Dataset: Colab (GitHub, Saibhargavi13/Saibhargavi13-Diagnosis-of-Herpas-Zoster). Classes: actinic keratosis, cherry angioma, dermatofibroma, melanoma, pityriasis rosea, rash from plants, squamous cell carcinoma, varicose veins, warts.

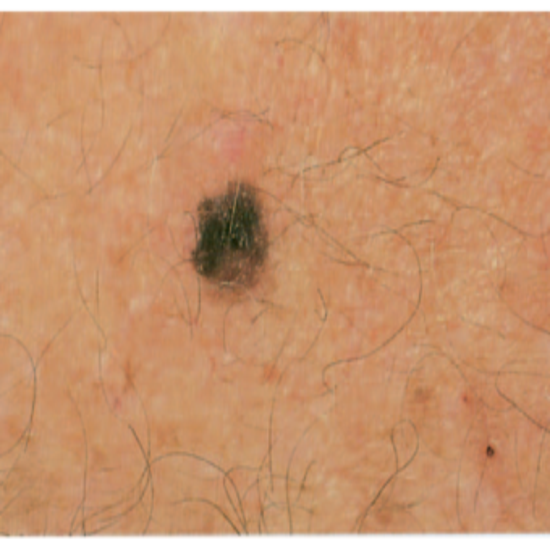
Label: melanoma

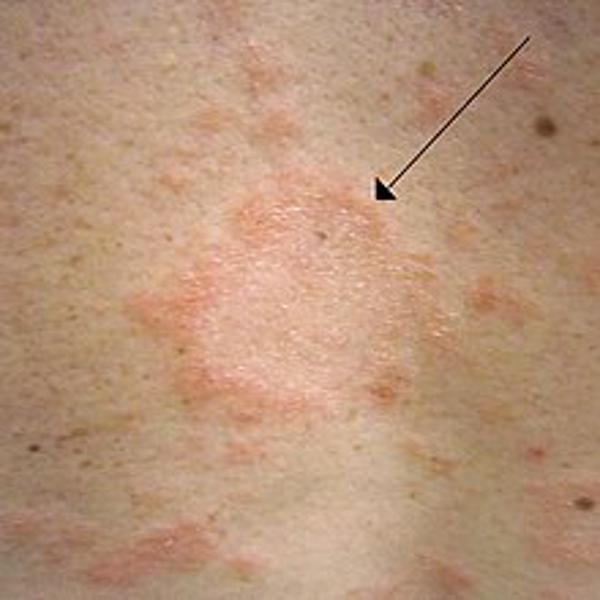
Label: pityriasis rosea

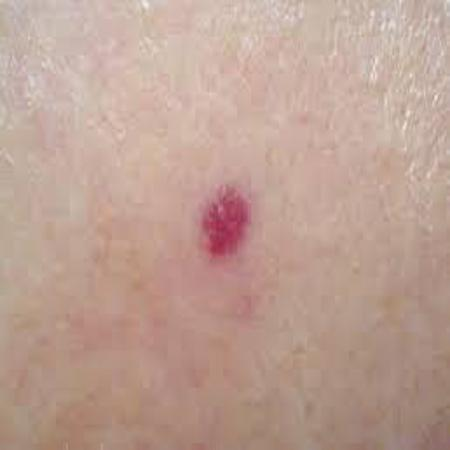
Label: cherry angioma

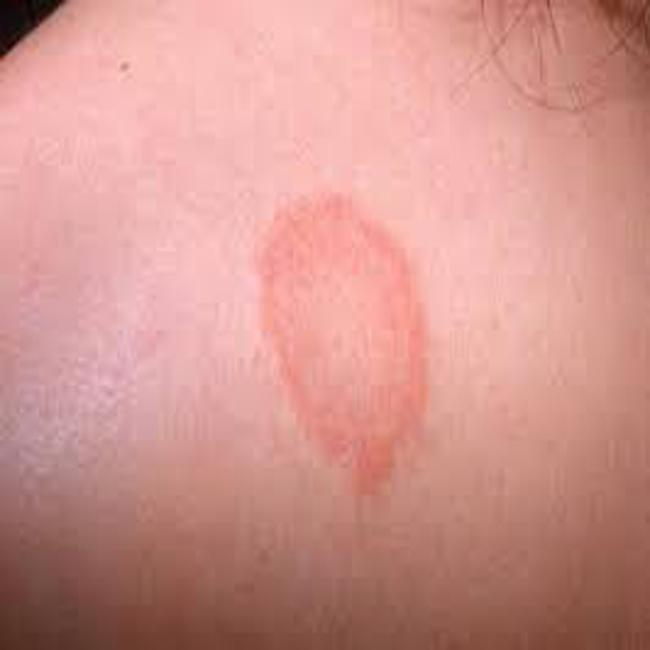
Label: rash from plants

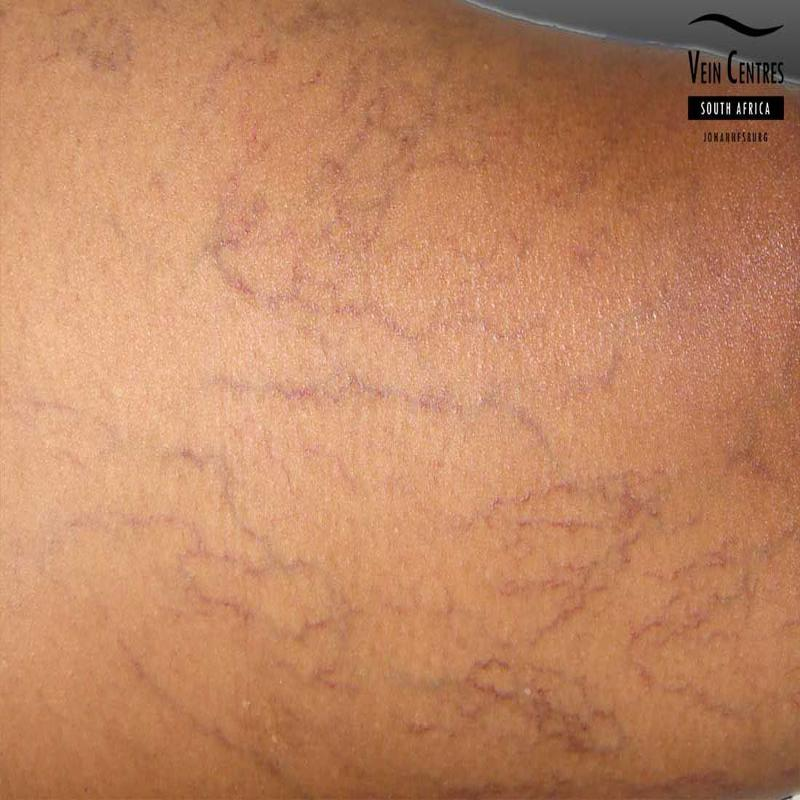
Label: varicose veins

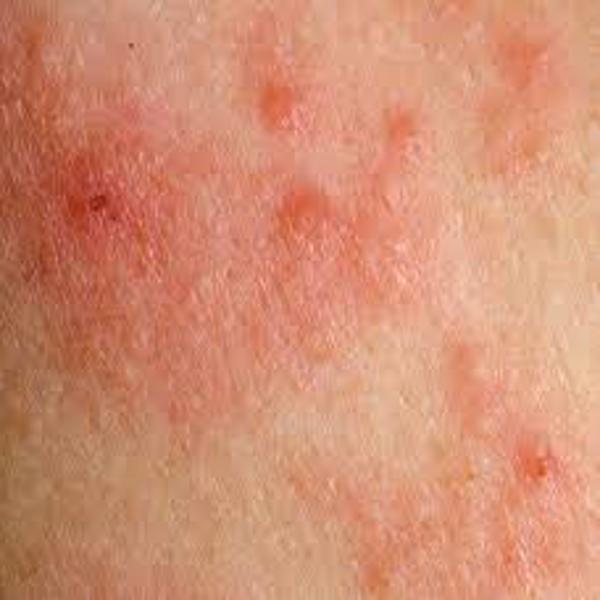
Label: pityriasis rosea
